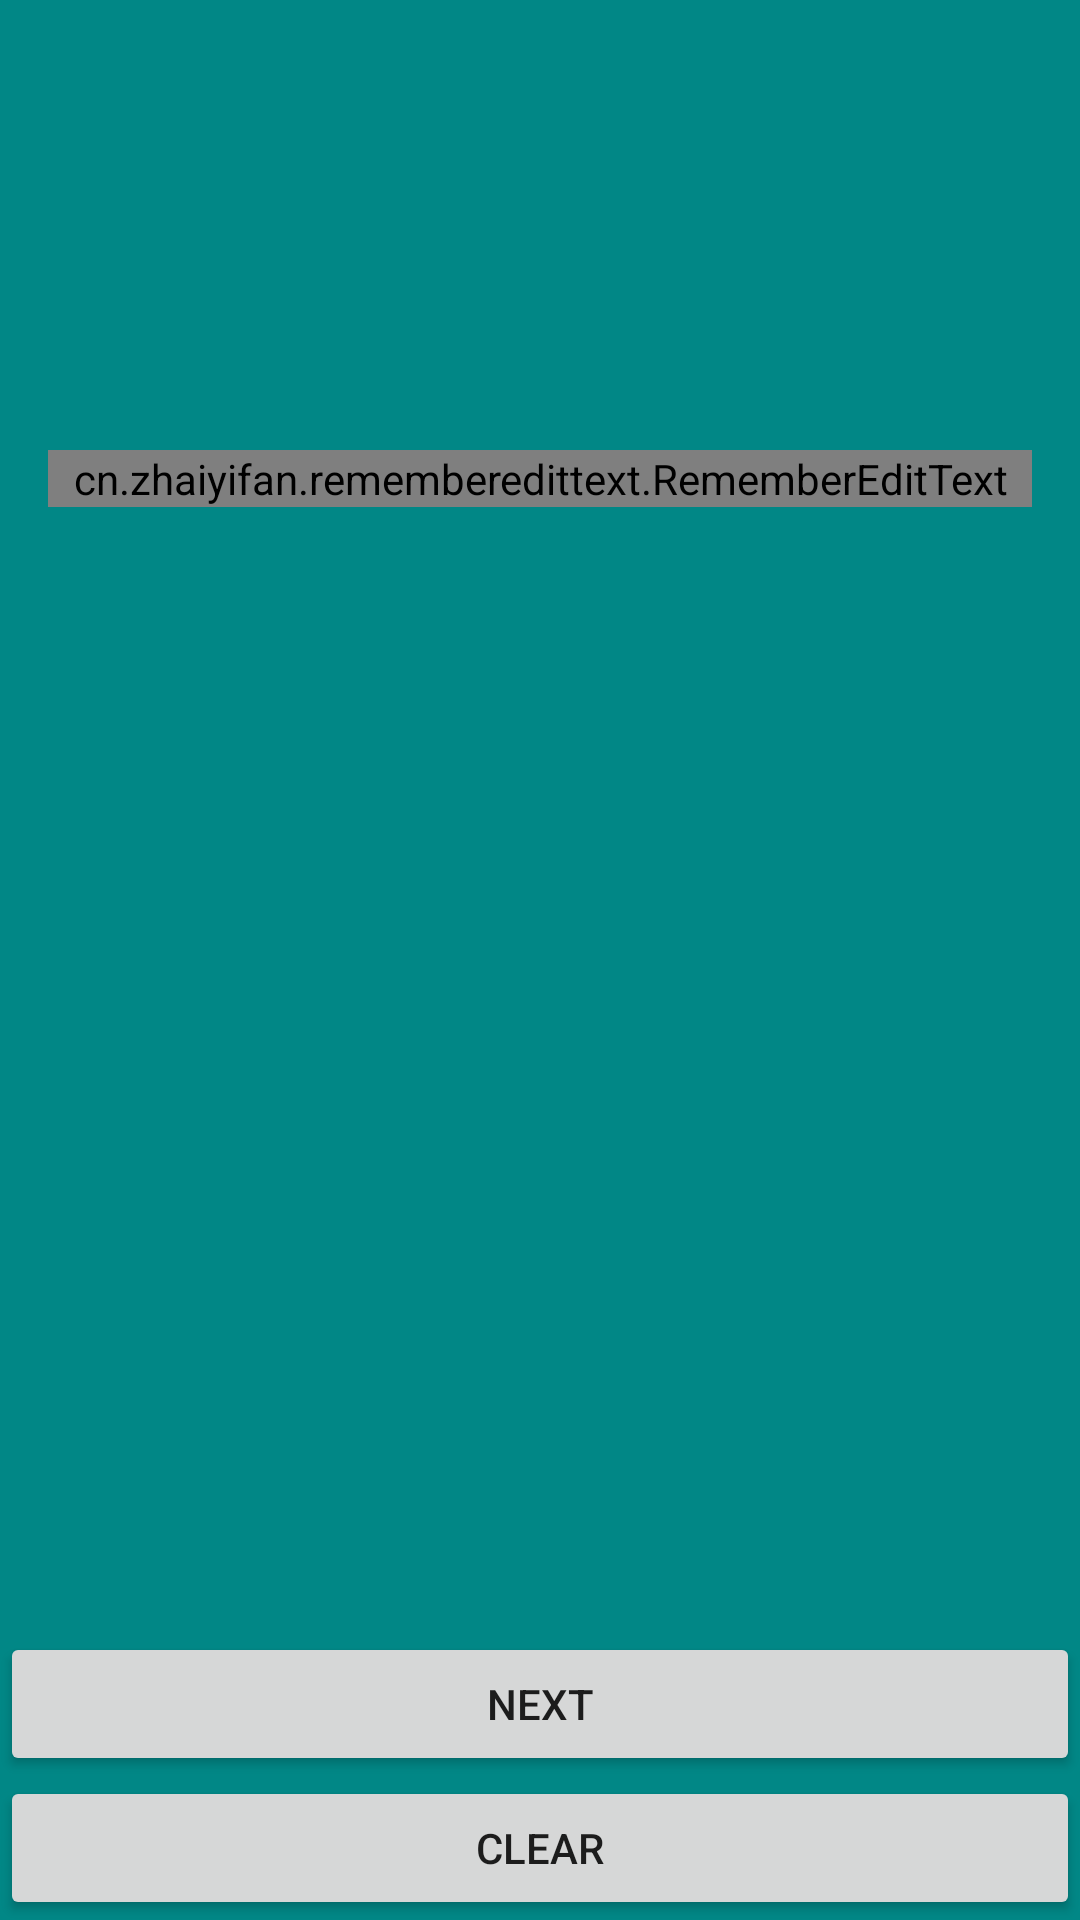

Produce the Android XML layout that renders to this screen, including the resource entries it uses.
<!-- AndroidManifest.xml: application theme Theme.46RememberText -->
<!-- res/layout/activity_main.xml -->
<?xml version="1.0" encoding="utf-8"?>
<RelativeLayout xmlns:android="http://schemas.android.com/apk/res/android"
    xmlns:app="http://schemas.android.com/apk/res-auto"
    xmlns:tools="http://schemas.android.com/tools"
    android:layout_width="match_parent"
    android:layout_height="match_parent"
    android:background="@color/teal_700"
    tools:context=".MainActivity">

    <cn.zhaiyifan.rememberedittext.RememberEditText
        android:layout_width="match_parent"
        android:layout_height="wrap_content"
        android:id="@+id/userName"
        android:layout_centerHorizontal="true"
        android:layout_marginLeft="16dp"
        android:layout_marginRight="16dp"
        android:layout_marginTop="150dp"
        android:hint="Username"
        android:inputType="text"
        app:autoFill="true"
        app:autoSave="true"
        app:rememberCount="3"
        app:rememberId="username"></cn.zhaiyifan.rememberedittext.RememberEditText>

    <Button
        android:layout_width="match_parent"
        android:layout_height="wrap_content"
        android:layout_alignParentBottom="true"
        android:id="@+id/btnClear"
        android:text="Clear"></Button>

    <Button
        android:layout_width="match_parent"
        android:layout_height="wrap_content"
        android:id="@+id/btnNext"
        android:layout_above="@id/btnClear"
        android:text="Next"></Button>
</RelativeLayout>
<!-- resources referenced by this layout -->
<resources>
  <style name="Theme.46RememberText" parent="Theme.MaterialComponents.DayNight.DarkActionBar">
          
          <item name="colorPrimary">@color/purple_500</item>
          <item name="colorPrimaryVariant">@color/purple_700</item>
          <item name="colorOnPrimary">@color/white</item>
          
          <item name="colorSecondary">@color/teal_200</item>
          <item name="colorSecondaryVariant">@color/teal_700</item>
          <item name="colorOnSecondary">@color/black</item>
          
          <item name="android:statusBarColor" tools:targetApi="l">?attr/colorPrimaryVariant</item>
          
      </style>
  <!-- not gathered from this repository: default colours our renderer supplied (Android Studio template values) -->
  <color name="purple_500">#FF6200EE</color>
  <color name="purple_700">#FF3700B3</color>
  <color name="teal_200">#FF03DAC5</color>
  <color name="teal_700">#FF018786</color>
  <color name="black">#FF000000</color>
  <color name="white">#FFFFFFFF</color>
</resources>
